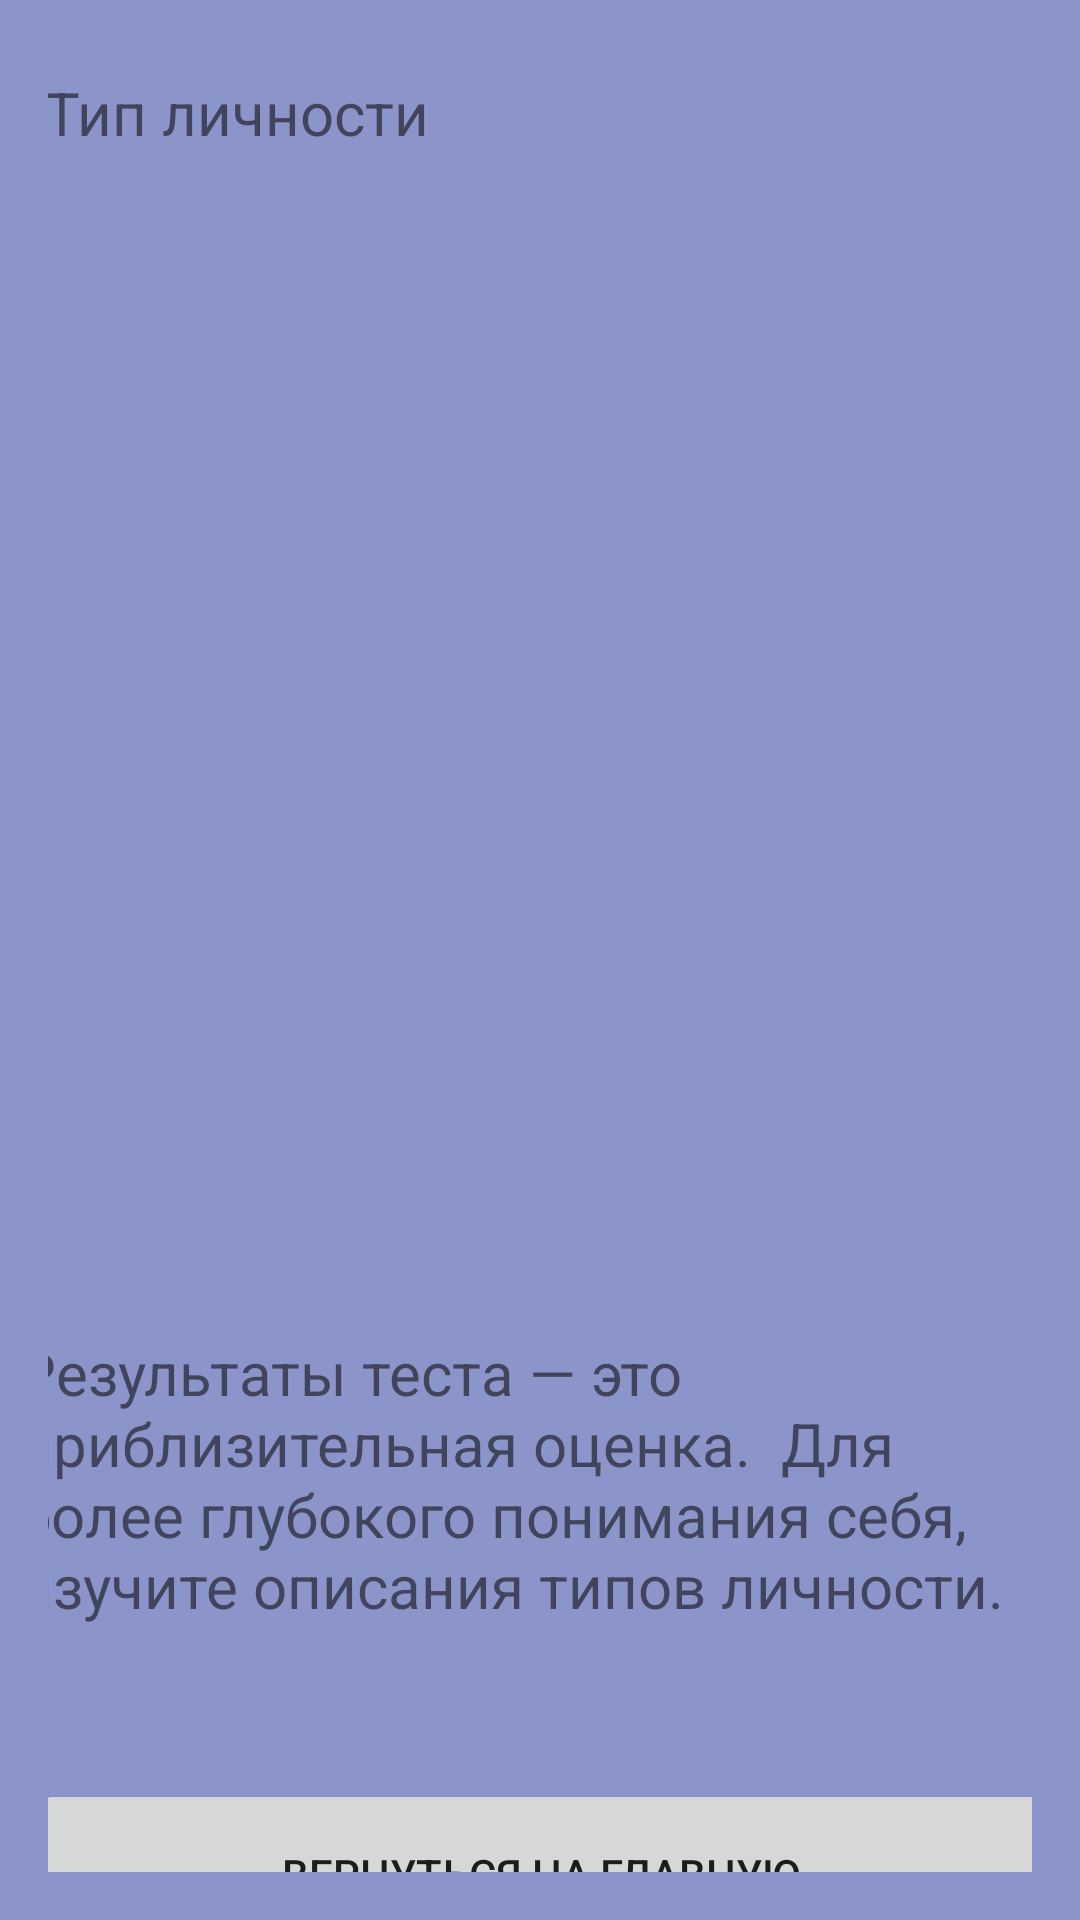

The Android layout XML behind this screen, and the referenced resources:
<!-- AndroidManifest.xml: application theme Theme.Cursovoi_test -->
<!-- res/layout/fragment_result.xml -->
<?xml version="1.0" encoding="utf-8"?>
<androidx.constraintlayout.widget.ConstraintLayout xmlns:android="http://schemas.android.com/apk/res/android"
    xmlns:tools="http://schemas.android.com/tools"
    android:layout_width="match_parent"
    android:layout_height="match_parent"
    xmlns:app="http://schemas.android.com/apk/res-auto"
    android:text="@string/t2"
    android:background="@color/button_color1"


    android:padding="16dp">

    <TextView
        android:id="@+id/resultTextView"
        android:layout_width="332dp"
        android:layout_height="349dp"
        android:layout_marginTop="8dp"
        android:textSize="20sp"
        android:text="@string/t2"


        app:layout_constraintEnd_toEndOf="parent"
        app:layout_constraintHorizontal_bias="0.492"
        app:layout_constraintStart_toStartOf="parent"
        app:layout_constraintTop_toTopOf="parent" />


    <TextView
        android:id="@+id/disclaimerTextView"
        android:layout_width="332dp"
        android:layout_height="127dp"
        android:layout_marginStart="16dp"
        android:layout_marginTop="428dp"
        android:layout_marginEnd="16dp"
        android:text="Результаты теста — это приблизительная оценка.  Для более глубокого понимания себя, изучите описания типов личности."
        android:textAlignment="textStart"
        android:textSize="20sp"
        app:layout_constraintEnd_toEndOf="parent"
        app:layout_constraintHorizontal_bias="0.733"
        app:layout_constraintStart_toStartOf="parent"
        app:layout_constraintTop_toTopOf="parent" />

    <Button
        android:id="@+id/backButton"
        android:layout_width="339dp"
        android:layout_height="63dp"
        android:layout_marginTop="220dp"
        android:text="Вернуться на Главную"
        app:layout_constraintEnd_toEndOf="parent"
        app:layout_constraintStart_toStartOf="parent"
        app:layout_constraintTop_toBottomOf="@id/resultTextView" />

</androidx.constraintlayout.widget.ConstraintLayout>
<!-- resources referenced by this layout -->
<resources>
  <color name="button_color1">#8b95c9</color>
  <string name="t2">Тип личности</string>
  <style name="Theme.Cursovoi_test" parent="Theme.MaterialComponents.DayNight.DarkActionBar">
          
          <item name="colorPrimary">@color/purple_500</item>
          <item name="colorPrimaryVariant">@color/purple_700</item>
          <item name="colorOnPrimary">@color/white</item>
          
          <item name="colorSecondary">@color/teal_200</item>
          <item name="colorSecondaryVariant">@color/teal_700</item>
          <item name="colorOnSecondary">@color/black</item>
          
          <item name="android:statusBarColor">?attr/colorPrimaryVariant</item>
          
      </style>
  <color name="purple_500">#FF6200EE</color>
  <color name="purple_700">#FF3700B3</color>
  <color name="white">#FFFFFF</color>
  <color name="teal_200">#FF03DAC5</color>
  <color name="teal_700">#FF018786</color>
  <color name="black">#000000</color>
</resources>
